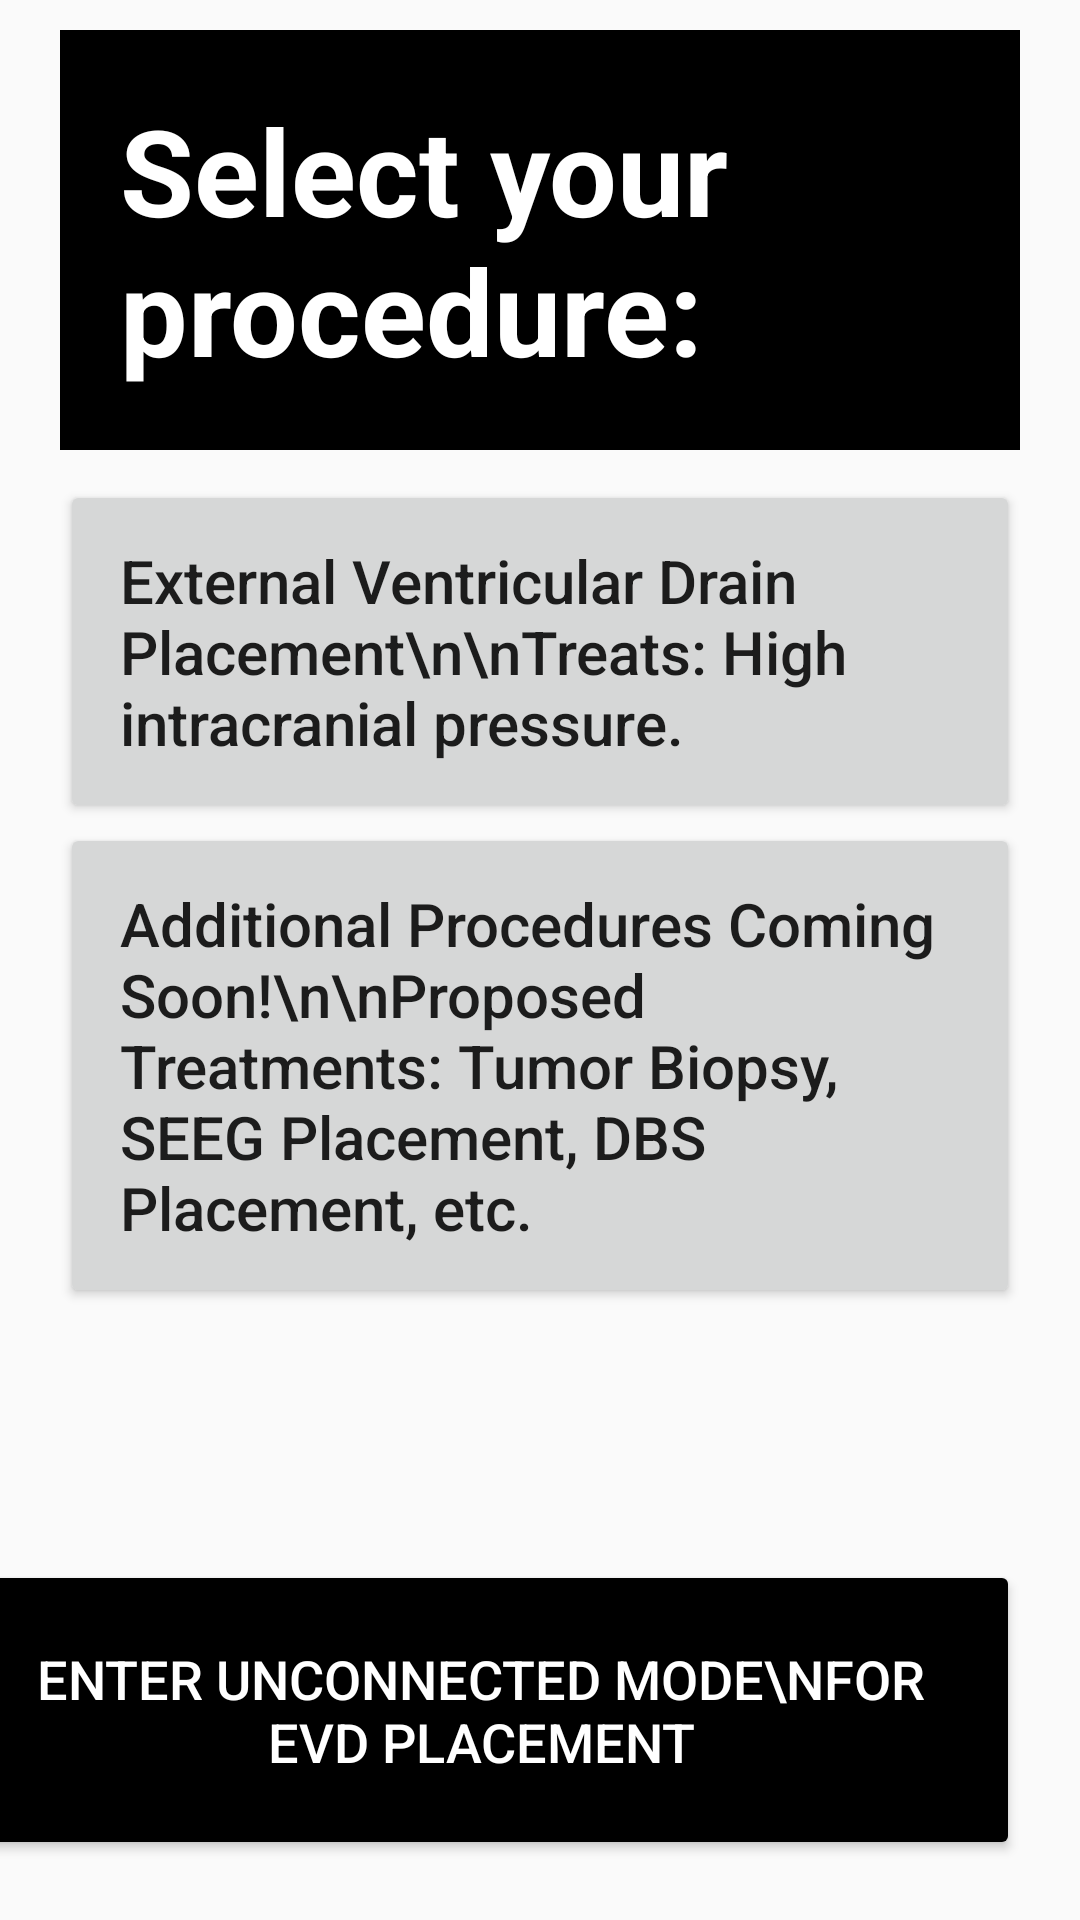

Reconstruct the res/layout file that produces this screen, plus the resources it refers to.
<!-- AndroidManifest.xml: application theme Theme.ATLASInstructionsSkeleton -->
<!-- res/layout/pick_procedure_main.xml -->
<?xml version="1.0" encoding="utf-8"?>
<androidx.constraintlayout.widget.ConstraintLayout xmlns:android="http://schemas.android.com/apk/res/android"
    xmlns:app="http://schemas.android.com/apk/res-auto"
    xmlns:tools="http://schemas.android.com/tools"
    android:id="@+id/main"
    android:layout_width="match_parent"
    android:layout_height="match_parent"
    android:fitsSystemWindows="true"
    tools:context=".MainActivity">

    <LinearLayout
        android:layout_width="match_parent"
        android:layout_height="match_parent"
        android:orientation="vertical">

        
        <LinearLayout
            android:layout_width="match_parent"
            android:layout_height="wrap_content"
            android:orientation="horizontal"
            android:paddingHorizontal="20dp"
            android:layout_marginVertical="10dp">
            <View
                android:layout_width="0dp"
                android:layout_height="0dp"
                android:layout_weight="1" />

            <TextView
                android:id="@+id/titleTextView"
                android:layout_width="match_parent"
                android:layout_height="wrap_content"
                android:background="@color/black"
                android:gravity="start"
                android:paddingStart="20dp"
                android:paddingTop="20dp"
                android:paddingEnd="10dp"
                android:paddingBottom="20dp"
                android:text="Select your procedure:"
                android:textColor="@color/white"
                android:textSize="40sp"
                android:textStyle="bold" />

        </LinearLayout>

        
        <LinearLayout
            android:layout_width="match_parent"
            android:layout_height="0dp"
            android:orientation="horizontal"
            android:layout_weight="1">

            <LinearLayout
                android:layout_width="match_parent"
                android:layout_height="wrap_content"
                android:gravity="center"
                android:orientation="vertical"
                android:paddingHorizontal="20dp">
                
                <Button
                    android:id="@+id/EVDButton"
                    android:layout_width="match_parent"
                    android:layout_height="wrap_content"
                    android:clickable="true"
                    android:scaleType="centerInside"
                    android:padding="20dp"
                    android:gravity="left"
                    android:textAllCaps="false"
                    android:text="External Ventricular Drain Placement\n\nTreats: High intracranial pressure."
                    android:textSize="20sp" />

                <Button
                    android:layout_width="match_parent"
                    android:layout_height="wrap_content"
                    android:clickable="true"
                    android:scaleType="centerInside"
                    android:padding="20dp"
                    android:gravity="left"
                    android:textAllCaps="false"
                    android:text="Additional Procedures Coming Soon!\n\nProposed Treatments: Tumor Biopsy, SEEG Placement, DBS Placement, etc."
                    android:textSize="20sp" />

            </LinearLayout>
        </LinearLayout>
    </LinearLayout>

    <Button
        android:id="@+id/noConnection"
        android:layout_width="wrap_content"
        android:layout_height="100dp"
        android:backgroundTint="@color/black"
        android:text="Enter Unconnected Mode\nfor EVD Placement"
        android:textColor="@color/white"
        android:textSize="18sp"
        app:layout_constraintBottom_toBottomOf="parent"
        app:layout_constraintEnd_toEndOf="parent"
        android:padding="20dp"
        android:layout_marginRight="20dp"
        android:layout_marginBottom="20dp" />

</androidx.constraintlayout.widget.ConstraintLayout>
<!-- resources referenced by this layout -->
<resources>
  <style name="Theme.ATLASInstructionsSkeleton" parent="Base.Theme.ATLASInstructionsSkeleton" />
  <style name="Base.Theme.ATLASInstructionsSkeleton" parent="Theme.AppCompat.Light.NoActionBar">
          <item name="android:windowFullscreen">true</item>
      </style>
  <!-- not gathered from this repository: default colours our renderer supplied (Android Studio template values) -->
  <color name="black">#FF000000</color>
  <color name="white">#FFFFFFFF</color>
</resources>
